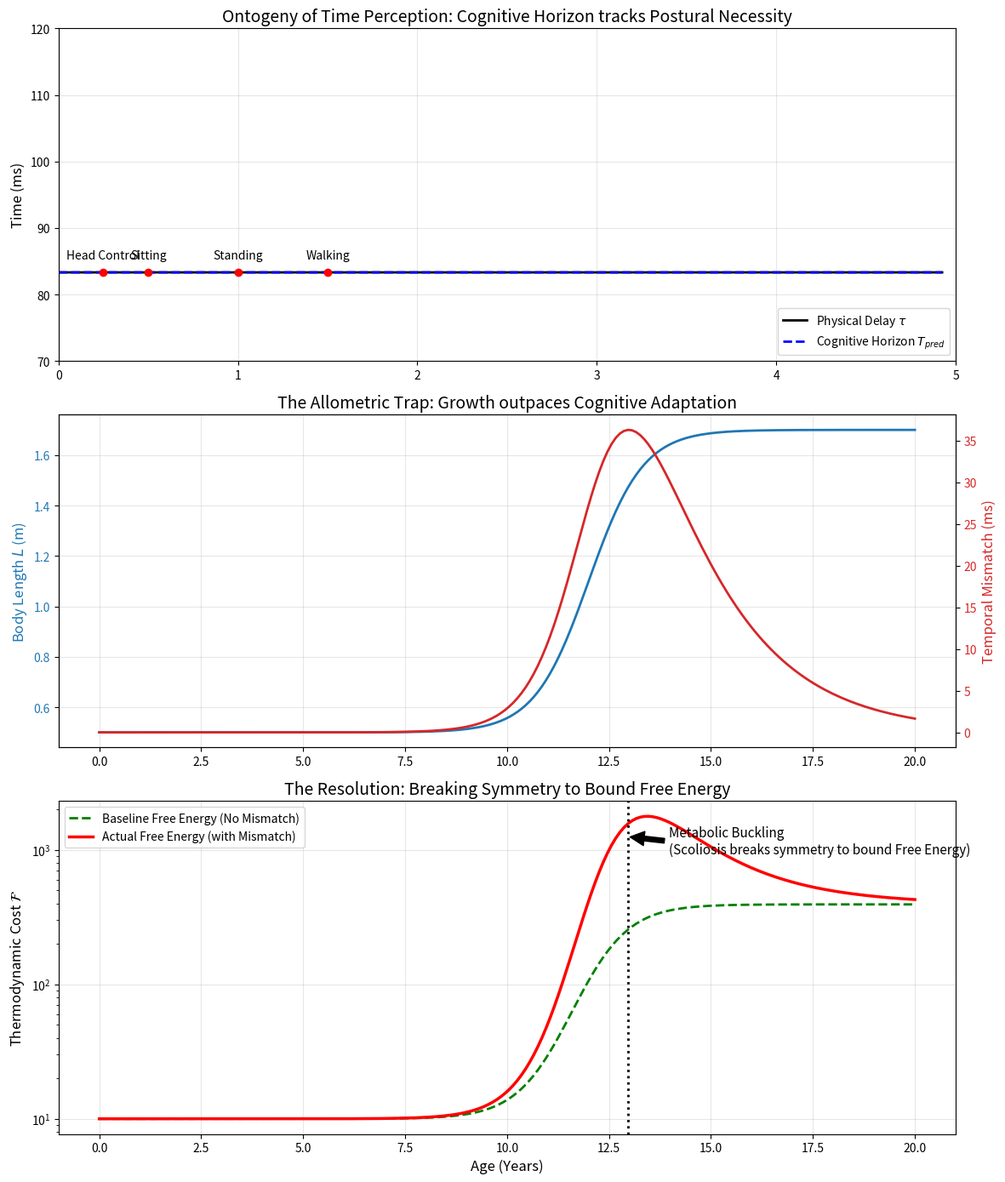

Write the Python code that produced this figure.
import numpy as np
import pandas as pd
import matplotlib.pyplot as plt
import os
import matplotlib

matplotlib.use('Agg')

def setup_directories():
    os.makedirs('outputs/embodied_time', exist_ok=True)

def exp_embodied_time_milestones():
    print("Running comprehensive Embodied Temporal Cognition computational model...")

    years = np.linspace(0, 20, 200)

    # 1. Developmental Length Model (Logistic)
    L_min = 0.5   # Birth length proxy
    L_max = 1.7   # Adult length proxy
    k_growth = 1.5
    t_mid = 12.0  # Spurt around 12 years old

    L_t = L_min + (L_max - L_min) / (1 + np.exp(-k_growth * (years - t_mid)))
    dL_dt = np.gradient(L_t, years)

    # 2. Delay and Prediction Model
    tau_0 = 0.05
    v = 15.0
    tau_t = tau_0 + L_t / v

    T_pred_t = np.zeros_like(years)
    T_pred_t[0] = tau_t[0]
    tau_adapt = 2.0  # Plasticity time constant

    for i in range(1, len(years)):
        dt_yr = years[i] - years[i-1]
        dT_pred = (1.0 / tau_adapt) * (tau_t[i-1] - T_pred_t[i-1]) * dt_yr
        T_pred_t[i] = T_pred_t[i-1] + dT_pred

    gap_t = tau_t - T_pred_t
    gap_t[gap_t < 0] = 0 # No negative gap

    # 3. Thermodynamic Free Energy Proxy
    # F scales with mass (proxy for volume ~ L^3) and exponentially with the derivative gain gap
    m_t = 10.0 * (L_t / L_min)**3
    F_t = m_t * np.exp(50 * gap_t)
    F_baseline = m_t * 1.0 # Base cost without temporal mismatch

    # Save data
    df = pd.DataFrame({
        'Age_Years': years,
        'Length_m': L_t,
        'Growth_Velocity': dL_dt,
        'Mass_kg_proxy': m_t,
        'Neural_Delay_tau': tau_t,
        'Cognitive_Horizon_Tpred': T_pred_t,
        'Derivative_Gain_Gap': gap_t,
        'Free_Energy_F': F_t,
        'Baseline_Energy': F_baseline
    })
    df.to_csv('outputs/embodied_time/embodied_cognition_timeline.csv', index=False)

    # Plotting the three fundamental pillars mentioned in the prompt
    fig = plt.figure(figsize=(12, 14))

    # --- Pillar 1: Biomechanical Necessity (The Milestones) ---
    ax1 = plt.subplot(3, 1, 1)

    # Milestones overlay (Age, Name, L)
    milestones = [
        (0.25, 'Head Control', 0.6),
        (0.5, 'Sitting', 0.65),
        (1.0, 'Standing', 0.75),
        (1.5, 'Walking', 0.85)
    ]

    ax1.plot(years[years <= 5], tau_t[years <= 5] * 1000, 'k-', lw=2, label=r'Physical Delay $\tau$')
    ax1.plot(years[years <= 5], T_pred_t[years <= 5] * 1000, 'b--', lw=2, label=r'Cognitive Horizon $T_{pred}$')

    for age, name, l in milestones:
        idx = np.abs(years - age).argmin()
        ax1.plot(age, T_pred_t[idx]*1000, 'ro')
        ax1.annotate(name, (age, T_pred_t[idx]*1000 + 2), fontsize=10, ha='center')

    ax1.set_xlim([0, 5])
    ax1.set_ylim([70, 120])
    ax1.set_ylabel('Time (ms)', fontsize=12)
    ax1.set_title('Ontogeny of Time Perception: Cognitive Horizon tracks Postural Necessity', fontsize=14)
    ax1.legend(loc='lower right')
    ax1.grid(True, alpha=0.3)

    # --- Pillar 2: Life as a Dissipative Structure (Adolescent Spurt) ---
    ax2 = plt.subplot(3, 1, 2)
    color1 = 'tab:blue'
    ax2.plot(years, L_t, color=color1, lw=2, label='Somatic Scale $L(t)$')
    ax2.set_ylabel('Body Length $L$ (m)', color=color1, fontsize=12)
    ax2.tick_params(axis='y', labelcolor=color1)

    ax2b = ax2.twinx()
    color2 = 'tab:red'
    ax2b.plot(years, gap_t * 1000, color=color2, lw=2, label=r'Derivative Gain Gap $\Delta T$')
    ax2b.set_ylabel('Temporal Mismatch (ms)', color=color2, fontsize=12)
    ax2b.tick_params(axis='y', labelcolor=color2)

    ax2.set_title('The Allometric Trap: Growth outpaces Cognitive Adaptation', fontsize=14)
    ax2.grid(True, alpha=0.3)

    # --- Pillar 3: Friston's Free Energy Principle & The Resolution ---
    ax3 = plt.subplot(3, 1, 3)
    ax3.plot(years, F_baseline, 'g--', lw=2, label='Baseline Free Energy (No Mismatch)')
    ax3.plot(years, F_t, 'r-', lw=2.5, label='Actual Free Energy (with Mismatch)')

    # Annotate the scoliosis bifurcation
    peak_idx = np.argmax(gap_t)
    peak_age = years[peak_idx]
    ax3.axvline(peak_age, color='k', linestyle=':', lw=2)
    ax3.annotate('Metabolic Buckling\n(Scoliosis breaks symmetry to bound Free Energy)',
                 xy=(peak_age, F_t[peak_idx]*0.8), xytext=(peak_age+1, F_t[peak_idx]*0.6),
                 arrowprops=dict(facecolor='black', shrink=0.05), fontsize=11)

    ax3.set_yscale('log')
    ax3.set_xlabel('Age (Years)', fontsize=12)
    ax3.set_ylabel(r'Thermodynamic Cost $\mathcal{F}$', fontsize=12)
    ax3.set_title('The Resolution: Breaking Symmetry to Bound Free Energy', fontsize=14)
    ax3.legend(loc='upper left')
    ax3.grid(True, alpha=0.3)

    plt.tight_layout()
    plt.savefig('outputs/embodied_time/embodied_cognition_synthesis.png', dpi=300)
    plt.close()
    print("Saved outputs to outputs/embodied_time/")

if __name__ == "__main__":
    setup_directories()
    exp_embodied_time_milestones()
